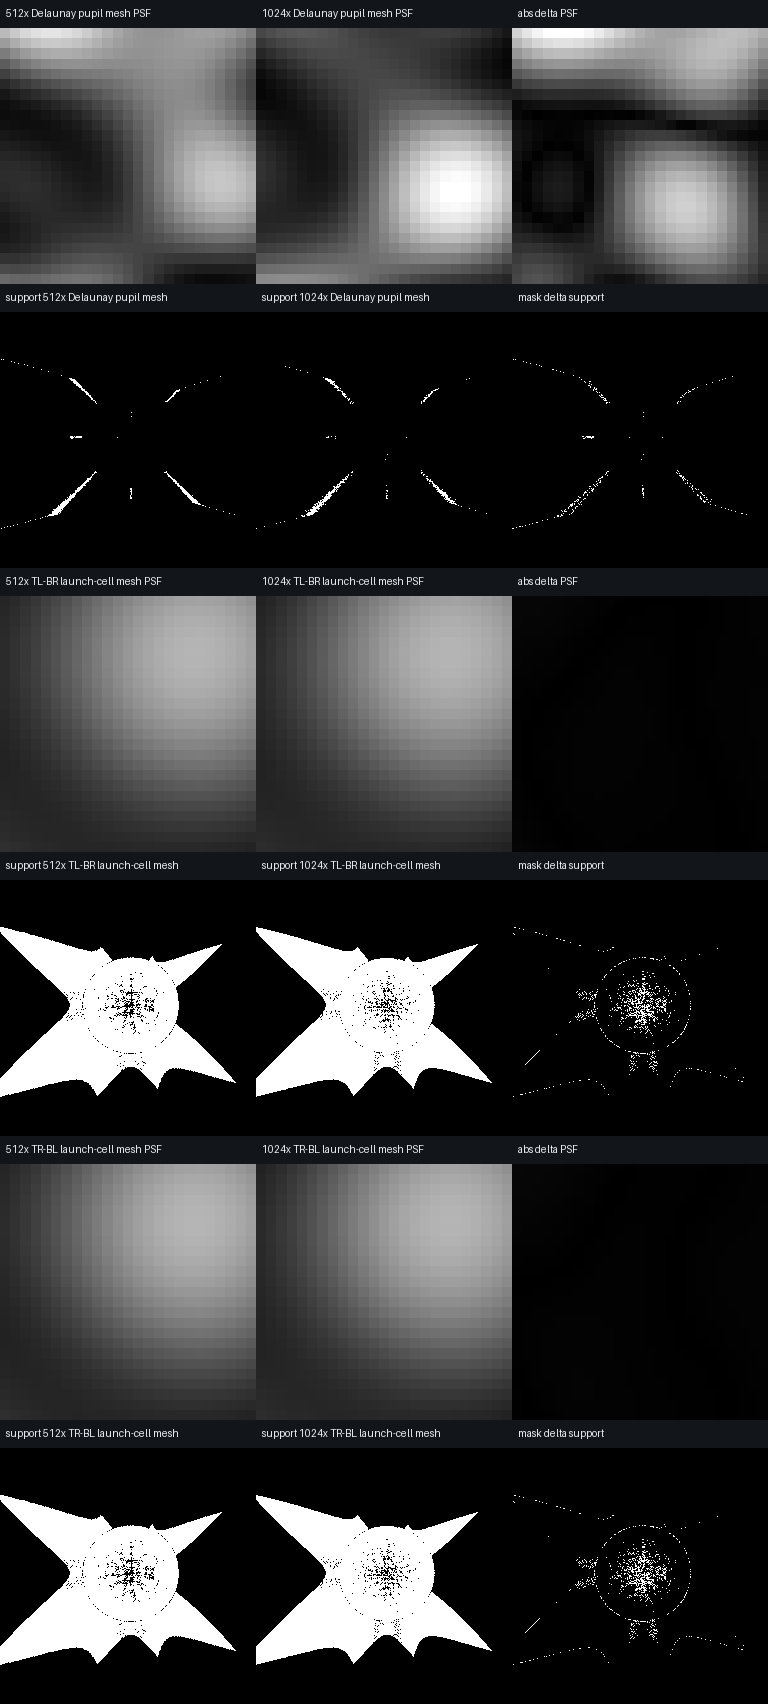

Data behind this chart, as committed beside it:
method, low_grid, high_grid, wavelength_nm, pupil_resolution, crop_radius_px, pixel_subsamples, detector_offset_x_px, detector_offset_y_px, normalized_psf_l1_percent, amplitude_relative_l2_percent, support_iou_percent, low_support_pixels, high_support_pixels, low_crop_energy_fraction, high_crop_energy_fraction
delaunay, 512, 1024, 610, 512, 12, 4, 0.1102, -0.3744, 55.69, 78.83, 53.16, 2156, 1984, 8.861068618773586e-05, 6.694023636915532e-05
launch-grid, 512, 1024, 610, 512, 12, 4, 0.1102, -0.3744, 0.8866, 45.32, 94.96, 79800, 79445, 0.03402, 0.03398
launch-grid-alt, 512, 1024, 610, 512, 12, 4, 0.1102, -0.3744, 0.9078, 46.23, 94.97, 79801, 79446, 0.03371, 0.03392
